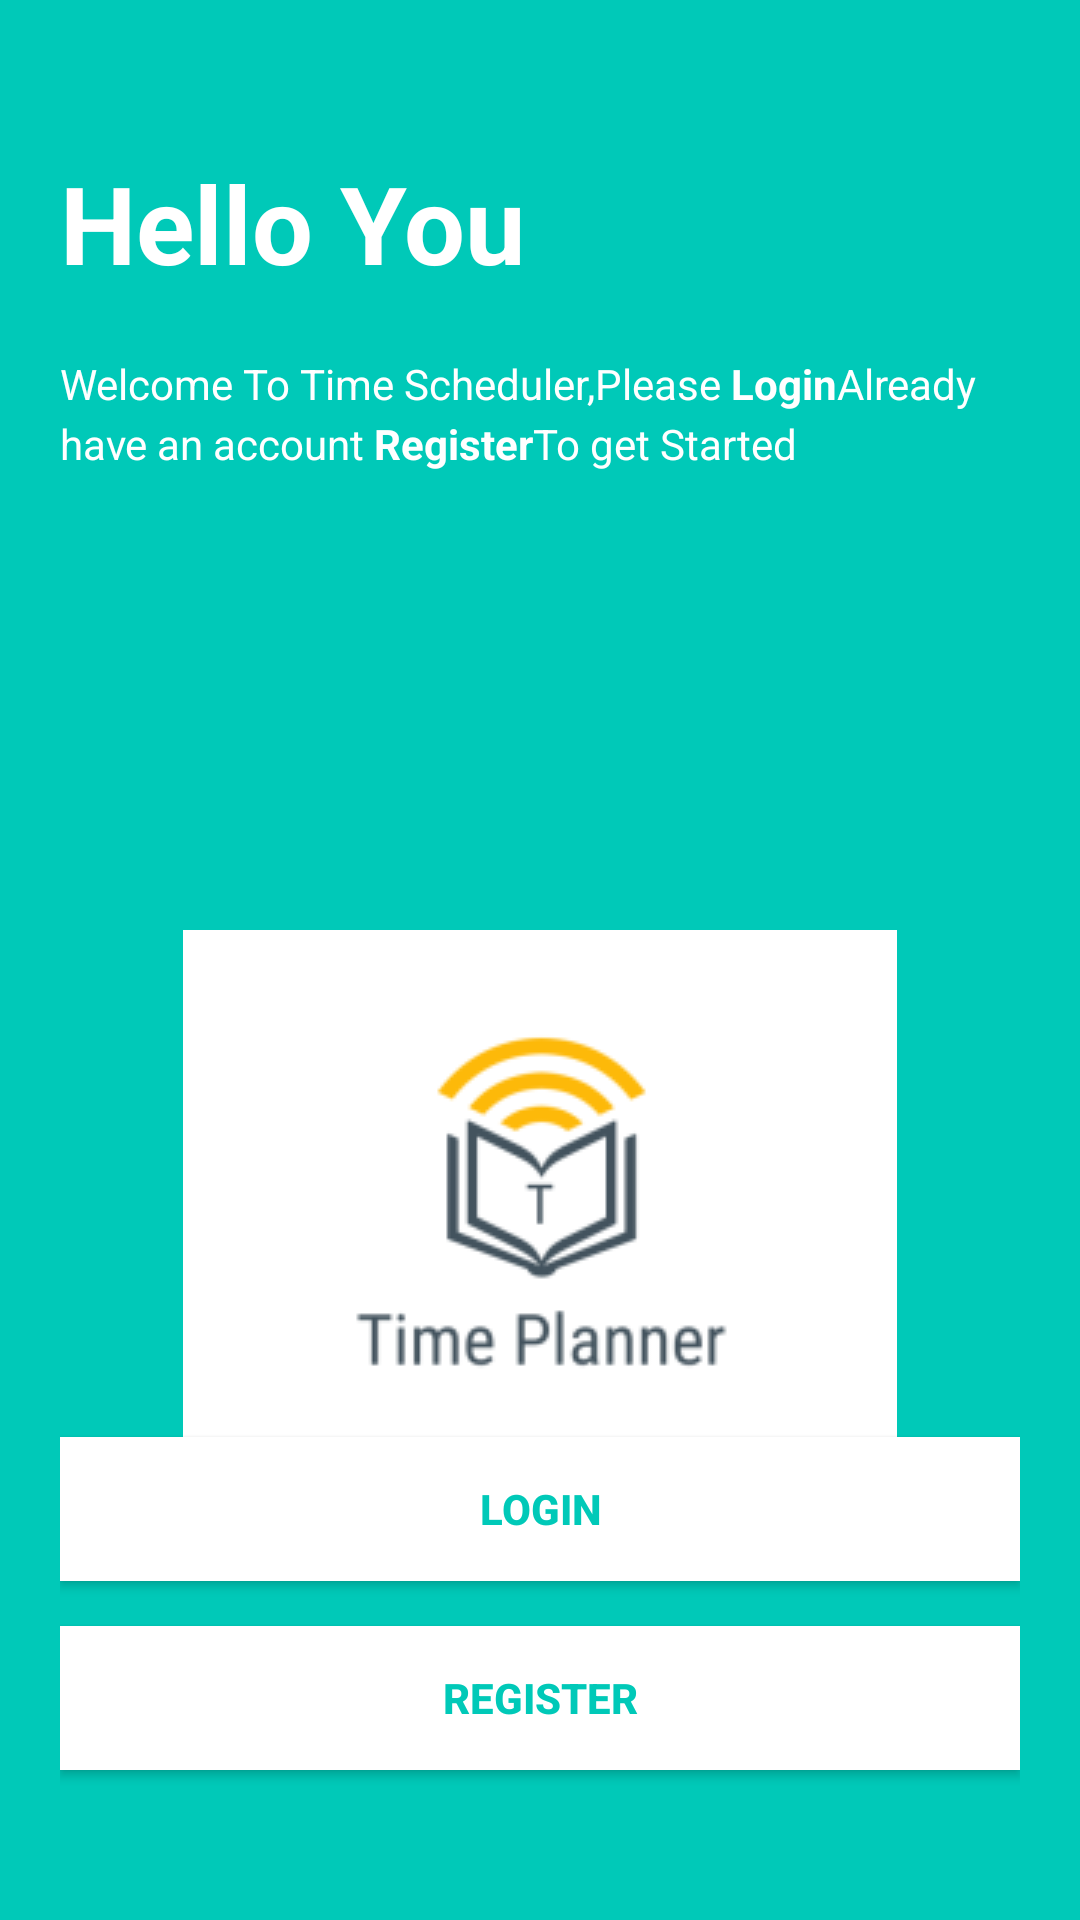

Write the Android layout XML for this screen, with the resource values it uses.
<!-- AndroidManifest.xml: application theme Theme.TimeScheduler -->
<!-- res/layout/activity_main.xml -->
<?xml version="1.0" encoding="utf-8"?>
<androidx.constraintlayout.widget.ConstraintLayout xmlns:android="http://schemas.android.com/apk/res/android"
    xmlns:app="http://schemas.android.com/apk/res-auto"
    xmlns:tools="http://schemas.android.com/tools"
    android:layout_width="match_parent"
    android:layout_height="match_parent"
    tools:context=".MainActivity"
    android:background="@color/primary_color"
    android:padding="20dp">

    <TextView
        android:id="@+id/started_title"
        android:layout_width="match_parent"
        android:layout_height="wrap_content"
        android:layout_marginTop="30dp"
        android:text="Hello You"
        android:textColor="@color/white"
        android:textSize="36sp"
        android:textStyle="bold"
        app:layout_constraintEnd_toEndOf="parent"
        app:layout_constraintStart_toStartOf="parent"
        app:layout_constraintTop_toTopOf="parent" />
    <TextView
        android:id="@+id/started_subtitle"
        android:layout_width="match_parent"
        android:layout_height="wrap_content"
        android:text="@string/started_subtitle"
        android:lineHeight="20sp"
        android:textColor="@color/white"
        android:textSize="14sp"
        app:layout_constraintStart_toStartOf="parent"
        app:layout_constraintTop_toBottomOf="@id/started_title"
        android:layout_marginTop="20sp" />

    <ImageView
        android:id="@+id/img_started"
        android:layout_width="match_parent"
        android:layout_height="wrap_content"
        android:layout_marginTop="290dp"
        android:src="@drawable/logoapp"
        app:layout_constraintBottom_toBottomOf="parent"
        app:layout_constraintEnd_toEndOf="parent"

        app:layout_constraintHorizontal_bias="0.95"
        app:layout_constraintStart_toStartOf="parent"
        app:layout_constraintTop_toTopOf="parent"
        app:layout_constraintVertical_bias="0.0" />

    <androidx.appcompat.widget.AppCompatButton
        android:id="@+id/btn_login"
        style="@style/ButtonWhite"
        android:layout_width="match_parent"
        android:layout_height="wrap_content"
        android:layout_marginBottom="15dp"
        android:text="LOGIN"
        android:textColor="@color/primary_color"
        app:layout_constraintBottom_toTopOf="@id/btn_register"
        app:layout_constraintEnd_toEndOf="parent"
        app:layout_constraintStart_toStartOf="parent" />

    <androidx.appcompat.widget.AppCompatButton
        android:id="@+id/btn_register"
        style="@style/ButtonWhite"
        android:layout_width="match_parent"
        android:layout_height="wrap_content"
        android:layout_marginBottom="30dp"
        android:text="REGISTER"
        android:textColor="@color/primary_color"
        app:layout_constraintBottom_toBottomOf="parent"
        app:layout_constraintEnd_toEndOf="parent"

        app:layout_constraintStart_toStartOf="parent" />
</androidx.constraintlayout.widget.ConstraintLayout>
<!-- resources referenced by this layout -->
<resources>
  <color name="primary_color">#00c9B8</color>
  <color name="white">#FFFFFFFF</color>
  <!-- drawable logoapp: png bitmap (drawable, 6674 bytes) -->
  <string name="started_subtitle">
          Welcome To Time Scheduler,Please
          <br><b>Login</b>Already have an account</br>
          <br><b>Register</b>To get Started</br>
      </string>
  <style name="ButtonWhite">
          <item name="android:background">@color/white</item>
          <item name="android:textColor">@color/primary_color</item>
          <item name="android:textSize">14sp</item>
          <item name="android:textStyle">bold</item>
  
      </style>
  <style name="Theme.TimeScheduler" parent="Base.Theme.TimeScheduler" />
  <style name="Base.Theme.TimeScheduler" parent="Theme.Material3.DayNight.NoActionBar">
          
          
      </style>
</resources>
